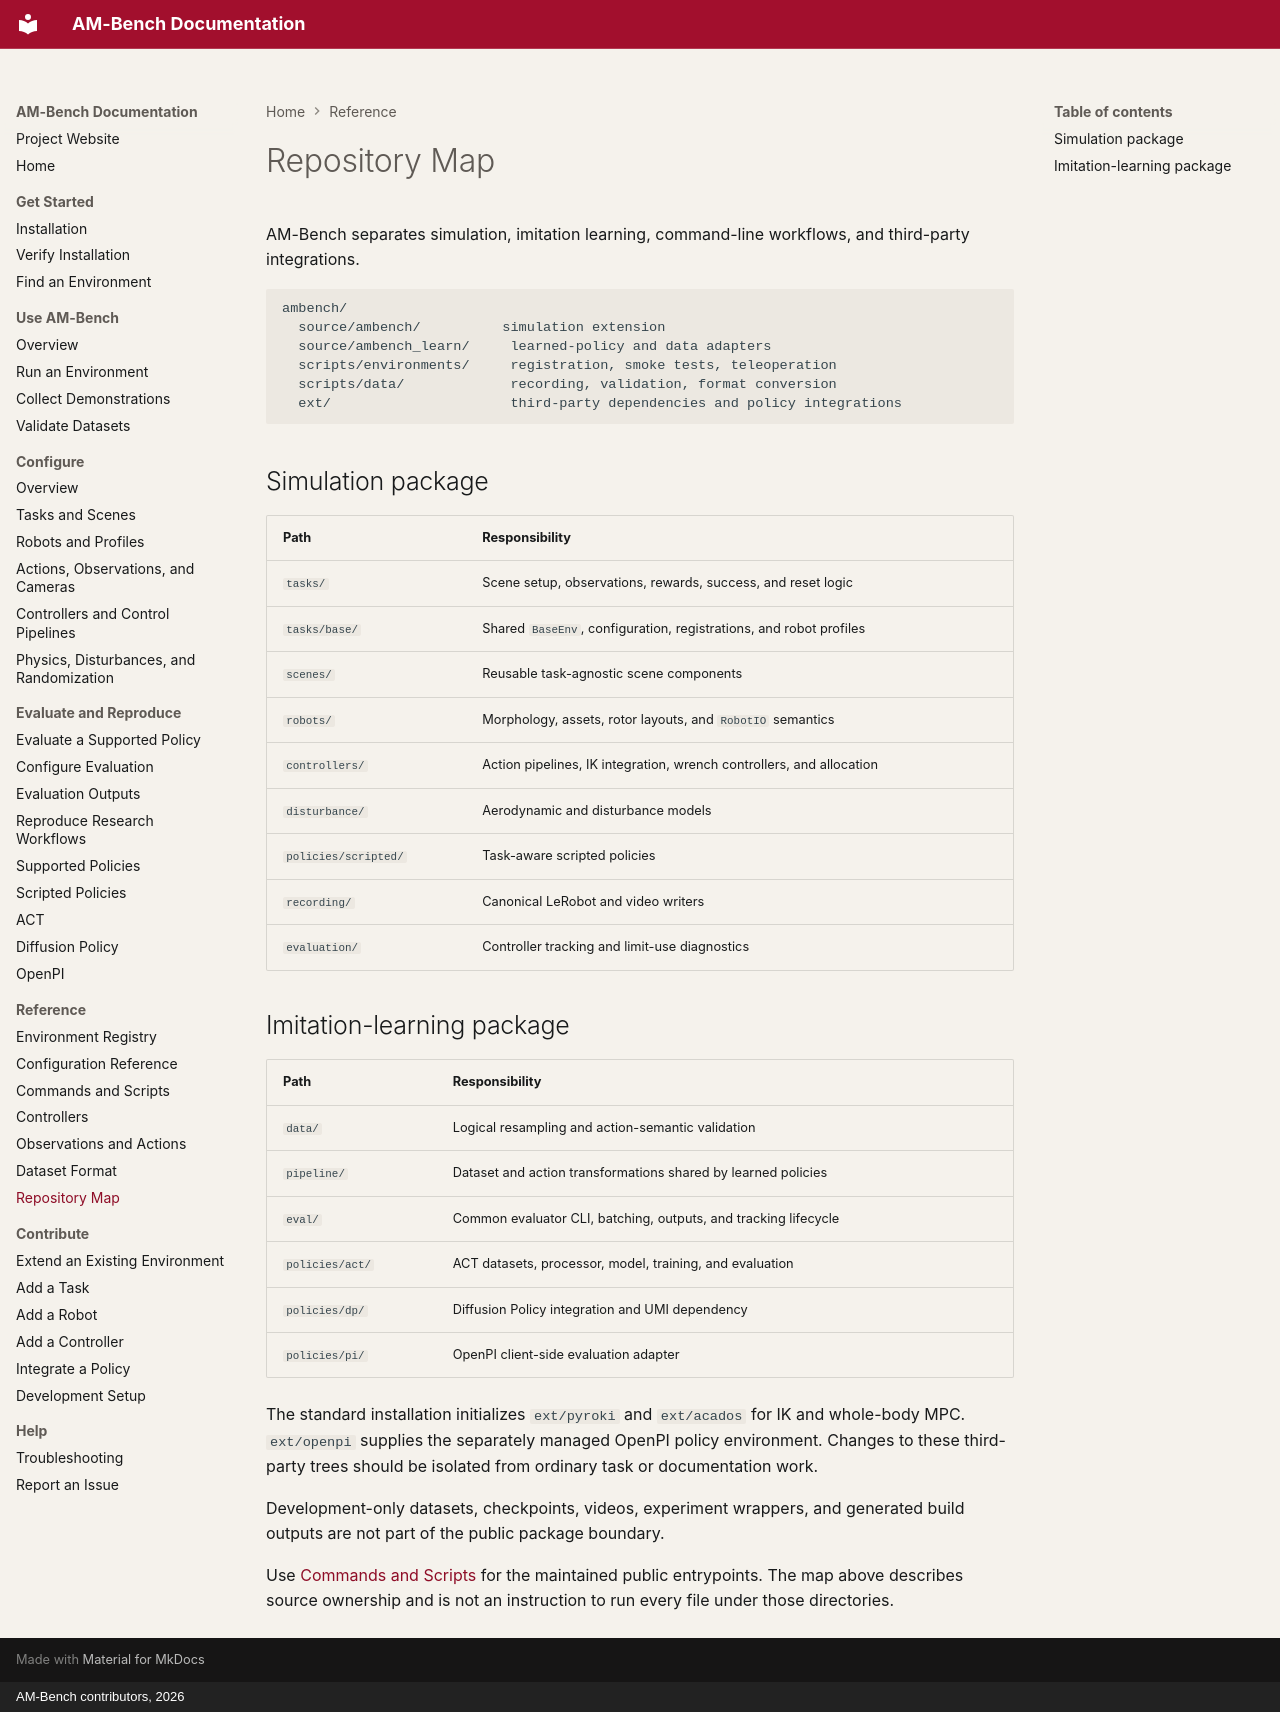

repository: ambench/ambench.github.io · page: reference/repository/index.html · generator: mkdocs · copyright: AM-Bench contributors, 2026

# Repository Map

AM-Bench separates simulation, imitation learning, command-line workflows, and third-party integrations.

```text
ambench/
  source/ambench/          simulation extension
  source/ambench_learn/     learned-policy and data adapters
  scripts/environments/     registration, smoke tests, teleoperation
  scripts/data/             recording, validation, format conversion
  ext/                      third-party dependencies and policy integrations
```

## Simulation package

| Path | Responsibility |
| --- | --- |
| `tasks/` | Scene setup, observations, rewards, success, and reset logic |
| `tasks/base/` | Shared `BaseEnv`, configuration, registrations, and robot profiles |
| `scenes/` | Reusable task-agnostic scene components |
| `robots/` | Morphology, assets, rotor layouts, and `RobotIO` semantics |
| `controllers/` | Action pipelines, IK integration, wrench controllers, and allocation |
| `disturbance/` | Aerodynamic and disturbance models |
| `policies/scripted/` | Task-aware scripted policies |
| `recording/` | Canonical LeRobot and video writers |
| `evaluation/` | Controller tracking and limit-use diagnostics |

## Imitation-learning package

| Path | Responsibility |
| --- | --- |
| `data/` | Logical resampling and action-semantic validation |
| `pipeline/` | Dataset and action transformations shared by learned policies |
| `eval/` | Common evaluator CLI, batching, outputs, and tracking lifecycle |
| `policies/act/` | ACT datasets, processor, model, training, and evaluation |
| `policies/dp/` | Diffusion Policy integration and UMI dependency |
| `policies/pi/` | OpenPI client-side evaluation adapter |

The standard installation initializes `ext/pyroki` and `ext/acados` for IK and
whole-body MPC. `ext/openpi` supplies the separately managed OpenPI policy
environment. Changes to these third-party trees should be isolated from ordinary
task or documentation work.

Development-only datasets, checkpoints, videos, experiment wrappers, and generated build outputs are not part of the public package boundary.

Use [Commands and Scripts](commands.md) for the maintained public entrypoints. The map above describes source ownership and is not an instruction to run every file under those directories.
